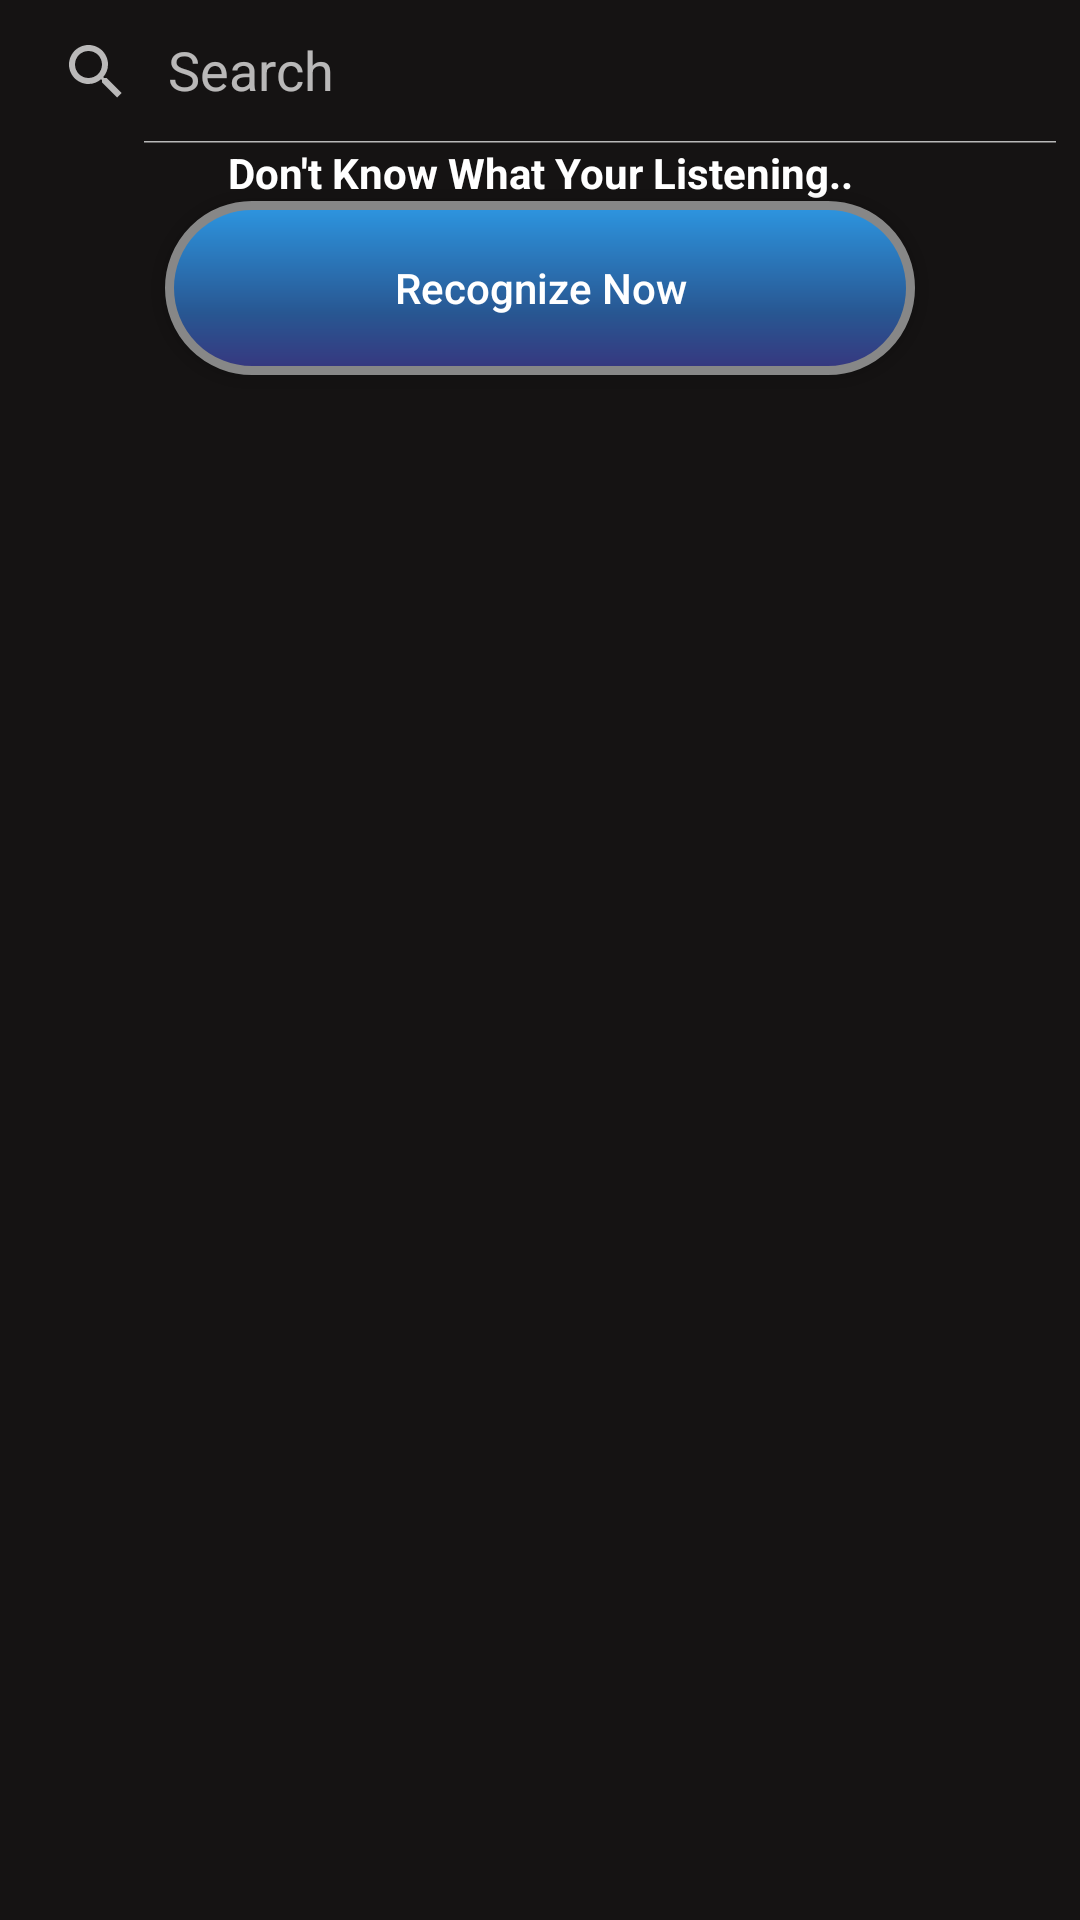

Produce the Android XML layout that renders to this screen, including the resource entries it uses.
<!-- AndroidManifest.xml: application theme Theme.Rhythm -->
<!-- res/layout/fragment_search.xml -->
<?xml version="1.0" encoding="utf-8"?>
<androidx.constraintlayout.widget.ConstraintLayout xmlns:android="http://schemas.android.com/apk/res/android"
    xmlns:app="http://schemas.android.com/apk/res-auto"
    xmlns:tools="http://schemas.android.com/tools"
    android:layout_width="match_parent"
    android:layout_height="match_parent"
    android:background="@color/background_auth"
    tools:context=".ui.homePage.SearchFragment">

    

    <androidx.appcompat.widget.SearchView
        android:id="@+id/searchtxt"
        android:layout_width="match_parent"
        android:layout_height="wrap_content"
        android:layout_margin="@dimen/_10sdp"
        android:background="@drawable/search_view_shape"
        app:iconifiedByDefault="false"
        app:layout_constraintTop_toTopOf="parent"
        app:queryHint="@string/search_txt"

        />

    <TextView
        android:id="@+id/txt"
        android:layout_width="match_parent"
        android:layout_height="wrap_content"
        android:text="Don't Know What Your Listening.."
        app:layout_constraintTop_toBottomOf="@id/searchtxt"
        android:gravity="center"
        android:textColor="@color/white"
        android:textStyle="bold"
        android:layout_marginVertical="@dimen/_10sdp"/>

    <androidx.appcompat.widget.AppCompatButton
        android:id="@+id/recognizeBTN"
        android:layout_width="wrap_content"
        android:layout_height="wrap_content"
        android:background="@drawable/buttonshape"
        android:text="Recognize Now"
        android:textAllCaps="false"
        app:layout_constraintTop_toBottomOf="@id/txt"
        app:layout_constraintStart_toStartOf="parent"
        app:layout_constraintEnd_toEndOf="parent"
        android:layout_marginVertical="@dimen/_12sdp"
        />


    <androidx.recyclerview.widget.RecyclerView
        android:id="@+id/recycler_search_result"
        android:layout_width="match_parent"
        android:layout_height="0dp"
        app:layout_constraintTop_toBottomOf="@id/recognizeBTN"
        tools:listitem="@layout/item_liked_song_layout" />

</androidx.constraintlayout.widget.ConstraintLayout>
<!-- res/layout/item_liked_song_layout.xml (included above) -->
<?xml version="1.0" encoding="utf-8"?>
<RelativeLayout xmlns:android="http://schemas.android.com/apk/res/android"
    android:layout_width="match_parent"
    android:id="@+id/itemSong"
    xmlns:app="http://schemas.android.com/apk/res-auto"
    android:layout_margin="@dimen/_15sdp"
    android:layout_height="wrap_content">

    <com.google.android.material.imageview.ShapeableImageView
        android:id="@+id/songImage"
        android:layout_width="@dimen/_45sdp"
        android:layout_height="@dimen/_45sdp"
        android:src="@drawable/music_note_ic"
        app:shapeAppearance="@style/rounded_image"
    />

    <TextView
        android:id="@+id/song_name_or_artist"
        android:layout_width="wrap_content"
        android:layout_height="wrap_content"
        android:layout_centerVertical="true"
        android:layout_marginStart="@dimen/_10sdp"
        android:layout_toEndOf="@id/songImage"
        android:text="@string/song_name"
        android:textColor="@color/white"
        android:textSize="@dimen/_12ssp"
        android:textStyle="bold" />


</RelativeLayout>
<!-- resources referenced by this layout -->
<resources>
  <color name="background_auth">#151313</color>
  <color name="hint_txt_color">#655f5f</color>
  <color name="white">#FFFFFFFF</color>
  <!-- drawable buttonshape (drawable) -->
  <?xml version="1.0" encoding="utf-8"?>
  <shape xmlns:android="http://schemas.android.com/apk/res/android" android:shape="rectangle" >
      <corners
          android:radius="34dp"
          />
      <gradient
          android:angle="90"
          android:centerX="35%"
          android:centerColor="#285792"
          android:startColor="#37367e"
          android:endColor="#2d96e1"
          android:type="linear"
          />
      <padding
          android:left="0dp"
          android:top="0dp"
          android:right="0dp"
          android:bottom="0dp"
          />
      <size
          android:width="250dp"
          android:height="58dp"
          />
      <stroke
          android:width="3dp"
          android:color="#878787"
          />
  </shape>
  <!-- drawable search_icon (drawable) -->
  <vector android:height="24dp" android:tint="#ffffff"
      android:viewportHeight="24" android:viewportWidth="24"
      android:width="24dp" xmlns:android="http://schemas.android.com/apk/res/android">
      <path android:fillColor="@android:color/white" android:pathData="M15.5,14h-0.79l-0.28,-0.27C15.41,12.59 16,11.11 16,9.5 16,5.91 13.09,3 9.5,3S3,5.91 3,9.5 5.91,16 9.5,16c1.61,0 3.09,-0.59 4.23,-1.57l0.27,0.28v0.79l5,4.99L20.49,19l-4.99,-5zM9.5,14C7.01,14 5,11.99 5,9.5S7.01,5 9.5,5 14,7.01 14,9.5 11.99,14 9.5,14z"/>
  
  </vector>
  <!-- drawable search_view_shape (drawable) -->
  <?xml version="1.0" encoding="utf-8"?>
  <shape xmlns:android="http://schemas.android.com/apk/res/android">
  
      <corners android:radius="@dimen/_10sdp"/>
      <stroke android:color="#807D7D"
          android:width="@dimen/_1sdp"/>
  
  
  </shape>
  <string name="search_txt">Search</string>
  <string name="song_name">Song name</string>
  <style name="rounded_image">
          <item name="cornerSize"> 10%</item>
      </style>
  <style name="Theme.Rhythm" parent="Theme.MaterialComponents.NoActionBar">
          
          <item name="colorPrimary">@color/purple_500</item>
          <item name="colorPrimaryVariant">@color/purple_700</item>
          <item name="colorOnPrimary">@color/white</item>
          
          <item name="colorSecondary">@color/teal_200</item>
          <item name="colorSecondaryVariant">@color/teal_700</item>
          <item name="colorOnSecondary">@color/black</item>
          
          <item name="android:statusBarColor" tools:targetApi="l">?attr/colorPrimaryVariant</item>
          
      </style>
  <color name="purple_500">#514A5C</color>
  <color name="purple_700">#8589c1</color>
  <color name="teal_200">#FF03DAC5</color>
  <color name="teal_700">#FF018786</color>
  <color name="black">#FF000000</color>
</resources>
